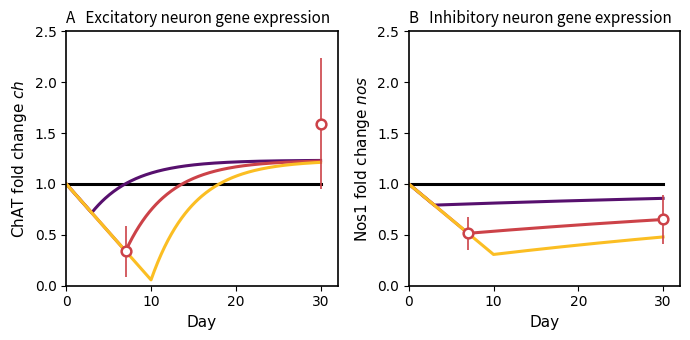
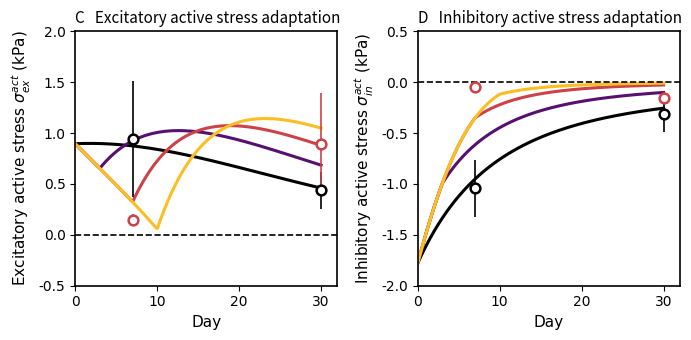

Write the Python code that produced these figures, in order.

import numpy as np
import pandas as pd
from scipy.optimize import minimize, least_squares
import matplotlib.pyplot as plt

tPB_control = 1e-3  # used everywhere to represent control

# ============================================================
# INITIAL GUESSES + BOUNDS
# ============================================================

# Gene parameters p = [r_drop, x_ss, k_rec]
#   r_drop : linear drop rate during exposure (t < t_PB)
#   x_ss   : steady-state fold-change for t >= t_PB
#   k_rec  : exponential recovery rate after exposure
p0_ch = np.array([0.10, 1.65, 0.10])
lb_ch = np.array([-1.00, -5.00, -2.00])
ub_ch = np.array([ 1.00,  5.00,  2.00])

p0_nos = np.array([0.08, 0.95, 0.50])
lb_nos = np.array([-1.00, -5.00, -2.00])
ub_nos = np.array([ 1.00,  5.00,  2.00])

# Active-stress parameters (NO q):
#   Excitatory theta_E = [alpha_act_ex, k_ex, gamma_ch]
#   Inhibitory theta_I = [beta_act_in,  k_in, gamma_nos]
th0E = np.array([1.80, 0.020, 0.005])
lbE  = np.array([-10.0, -1.000, -5.000])
ubE  = np.array([ 10.0,  1.000,  5.000])

th0I = np.array([3.00, 0.080, 0.015])
lbI  = np.array([-10.0, -1.000, -5.000])
ubI  = np.array([ 10.0,  1.000,  5.000])

use_bounded_lbfgsb = True

# ============================================================
# TIME / PB DURATIONS
# ============================================================
tPB_values_plot = np.array([tPB_control, 3.0, 7.0, 10.0], dtype=float)  # control first
t_gene   = np.arange(0.0, 30.1, 0.1)
t_values = np.linspace(0.0, 30.0, 300)

# ============================================================
# COLORS (inferno-based)
# ============================================================
inferno = plt.get_cmap('inferno')
color_control = 'k'
color_tpb3    = inferno(0.25)
color_tpb7    = inferno(0.55)
color_tpb10   = inferno(0.85)

def color_for_tpb(tPB):
    """Control (tPB≈0) is always black; others are inferno."""
    if tPB <= tPB_control:
        return color_control
    if np.isclose(tPB, 3.0):
        return color_tpb3
    if np.isclose(tPB, 7.0):
        return color_tpb7
    if np.isclose(tPB, 10.0):
        return color_tpb10
    return inferno(0.5)

# ============================================================
# EXPERIMENTAL GENE DATA
# ============================================================

# ChAT
chat_day7 = np.array([0.18, 0.22, 0.14, 0.6, 0.76, 0.64, 0.22, 0.2, 0.07])
chat_day30 = np.array([
    2.46, 2.76, 2.7, 1.76, 2.02, 1.79, 1.0, 1.06, 0.93,
    0.891, 1.106, 1.192, 1.543, 1.534, 1.159
])
chat_t  = np.array([7.0, 30.0])
chat_mu = np.array([chat_day7.mean(), chat_day30.mean()])
chat_sd = np.array([chat_day7.std(ddof=1), chat_day30.std(ddof=1)])

# Nos1
nos1_day7 = np.array([0.683,0.689,0.677,0.304,0.368,0.352,0.39,0.619,0.554])
nos1_day30 = np.array([
    0.63,0.621,0.674,0.649,0.618,0.633,0.363,0.365,0.373,
    0.895,1.208,1.059,0.585,0.514,0.575
])
nos1_t  = np.array([7.0, 30.0])
nos1_mu = np.array([nos1_day7.mean(), nos1_day30.mean()])
nos1_sd = np.array([nos1_day7.std(ddof=1), nos1_day30.std(ddof=1)])

# ============================================================
# GENE MODEL: piecewise (linear drop then exponential recovery)
# ============================================================

def piecewise_gene(t, tPB, r_drop, x_ss, k_rec):
    """
    Fold-change x(t; t_PB):

      if t < t_PB:
        x = 1 - r_drop * t

      if t >= t_PB:
        x = x_ss - (x_ss - x(t_PB)) * exp(-k_rec * (t - t_PB))
    """
    t = np.asarray(t, dtype=float)
    x = np.empty_like(t)

    pre  = t < tPB
    post = ~pre

    x[pre] = 1.0 - r_drop * t[pre]

    x_tPB = 1.0 - r_drop * tPB
    x[post] = x_ss - (x_ss - x_tPB) * np.exp(-k_rec * (t[post] - tPB))
    return x

def ch(t, tPB, p_ch):
    """Excitatory gene fold-change ch(t; t_PB)."""
    return piecewise_gene(t, tPB, p_ch[0], p_ch[1], p_ch[2])

def nos(t, tPB, p_nos):
    """Inhibitory gene fold-change nos(t; t_PB)."""
    return piecewise_gene(t, tPB, p_nos[0], p_nos[1], p_nos[2])

# ============================================================
# ============================================================

tpb0 = tPB_control
t_targets = np.array([7.0, 30.0], dtype=float)
base_targets = np.array([1.0, 1.0], dtype=float)
w0 = 1.0

def chat_obj(p):
    c7 = ch(t_targets, 7.0, p)
    c0 = ch(t_targets, tpb0, p)
    return np.sum((c7 - chat_mu)**2) + w0 * np.sum((c0 - base_targets)**2)

def nos_obj(p):
    n7 = nos(t_targets, 7.0, p)
    n0 = nos(t_targets, tpb0, p)
    return np.sum((n7 - nos1_mu)**2) + w0 * np.sum((n0 - base_targets)**2)

def bounded_minimize(obj, p0, lb, ub):
    res = minimize(
        obj, p0,
        bounds=list(zip(lb, ub)),
        method='L-BFGS-B',
        options={'maxfun': 2e5, 'maxiter': 1e5}
    )
    return res.x

if use_bounded_lbfgsb:
    p_ch  = bounded_minimize(chat_obj, p0_ch,  lb_ch,  ub_ch)
    p_nos = bounded_minimize(nos_obj,  p0_nos, lb_nos, ub_nos)
else:
    p_ch  = minimize(chat_obj, p0_ch).x
    p_nos = minimize(nos_obj,  p0_nos).x

# ============================================================
# STRESS DATA
# ============================================================

data_arr = np.array([
    [ 1,0.2,1e-4,7,   0.9402,0.56922],
    [ 1,0.2,1e-4,30,  0.4361,0.17835],
    [ 1,0.2,7,   7,   0.1438,0.058478],
    [ 1,0.2,7,   30,  0.8913,0.50597],
    [-1,0.2,1e-4,7,  -1.0426,0.28057],
    [-1,0.2,1e-4,30, -0.3091,0.17608],
    [-1,0.2,7,   7,  -0.0496,0.03136],
    [-1,0.2,7,   30, -0.1557,0.058446]
], dtype=float)

data = pd.DataFrame(
    data_arr,
    columns=['Etype', 'stretch', 'tPB', 'teval', 'stress', 'std']
)

# ============================================================
# MACROPHAGE MODEL (normalized)
# ============================================================

a_M  = 14.1612
d2_M = 0.0368
M0   = 220.0

def M_norm(t, tPB):
    """
    """
    t = np.asarray(t, dtype=float)
    out = np.empty_like(t)

    pre  = t < tPB
    post = ~pre

    out[pre]  = (a_M * t[pre] + M0) / M0
    out[post] = ((a_M * tPB + M0) / M0) * np.exp(-d2_M * (t[post] - tPB))
    return out

def intM_norm(teval, tPB):
    """
    """
    teval = np.atleast_1d(teval).astype(float)
    out = np.zeros_like(teval)
    for i, ti in enumerate(teval):
        if ti > 0.0:
            grid = np.linspace(0.0, ti, 800)
            out[i] = np.trapezoid(M_norm(grid, tPB), grid)
    return out

# ============================================================
# ACTIVE STRESS (Step-3 matching form; no q)
# ============================================================

def phi_ex(teval, k_ex):
    """Excitatory phenomenological factor phi_ex(teval)."""
    teval = np.asarray(teval, dtype=float)
    return 1.0 / (1.0 + np.exp(k_ex * teval))

def phi_in(teval, k_in):
    """Inhibitory phenomenological factor phi_in(teval)."""
    teval = np.asarray(teval, dtype=float)
    return 1.0 - 1.0 / (1.0 + np.exp(k_in * teval))

def chi_ch(teval, tPB, k_ex, gamma_ch, t_c):
    """
    Excitatory desensitization envelope excluding ch:
      chi_ch = phi_ex(teval) * exp(-gamma_ch * intM_norm(teval; t_PB) / t_c)
    """
    return phi_ex(teval, k_ex) * np.exp(-gamma_ch * intM_norm(teval, tPB) / t_c)

def chi_nos(teval, tPB, k_in, gamma_nos, t_c):
    """
    Inhibitory desensitization envelope excluding nos:
      chi_nos = phi_in(teval) * exp(-gamma_nos * intM_norm(teval; t_PB) / t_c)
    """
    return phi_in(teval, k_in) * np.exp(-gamma_nos * intM_norm(teval, tPB) / t_c)

def sigE(theta_E, tPB, teval, t_c=30.0):
    """
    Excitatory active stress sigma_ex^{act} (kPa):
      theta_E = [alpha_act_ex, k_ex, gamma_ch]
      eta_ex  = chi_ch * ch
      sigma_ex^{act} = alpha_act_ex * eta_ex
    """
    alpha_act_ex, k_ex, gamma_ch = theta_E
    teval = np.asarray(teval, dtype=float)

    ch_val = np.ones_like(teval) if tPB <= tPB_control else ch(teval, tPB, p_ch)
    eta_ex = chi_ch(teval, tPB, k_ex, gamma_ch, t_c) * ch_val
    return alpha_act_ex * eta_ex

def sigI(theta_I, tPB, teval, t_c=30.0):
    """
    Inhibitory active stress sigma_in^{act} (kPa):
      theta_I = [beta_act_in, k_in, gamma_nos]
      eta_in  = chi_nos * nos
      sigma_in^{act} = - beta_act_in * eta_in
    """
    beta_act_in, k_in, gamma_nos = theta_I
    teval = np.asarray(teval, dtype=float)

    nos_val = np.ones_like(teval) if tPB <= tPB_control else nos(teval, tPB, p_nos)
    eta_in  = chi_nos(teval, tPB, k_in, gamma_nos, t_c) * nos_val
    return -beta_act_in * eta_in

# ============================================================
# FIT theta_E and theta_I on t_PB in {control, 7}
# ============================================================

isCal = (data['tPB'] <= tPB_control) | (np.isclose(data['tPB'], 7.0))
Ecal = data[(data['Etype'] ==  1) & isCal].reset_index(drop=True)
Ical = data[(data['Etype'] == -1) & isCal].reset_index(drop=True)

def predE(tbl, theta):
    return np.array([float(sigE(theta, row.tPB, row.teval)) for row in tbl.itertuples(index=False)])

def predI(tbl, theta):
    return np.array([float(sigI(theta, row.tPB, row.teval)) for row in tbl.itertuples(index=False)])

def residE(theta):
    return Ecal['stress'].values - predE(Ecal, theta)

def residI(theta):
    return Ical['stress'].values - predI(Ical, theta)

theta_E = least_squares(residE, th0E, bounds=(lbE, ubE), max_nfev=200000, verbose=0).x
theta_I = least_squares(residI, th0I, bounds=(lbI, ubI), max_nfev=200000, verbose=0).x

# ============================================================
# REPORT
# ============================================================

print("\n======== FITTED GENE PARAMETERS ========")
print("ChAT  p_ch  = [r_drop, ch_ss, k_ch]  =", p_ch)
print("Nos1  p_nos = [r_drop, nos_ss, k_nos] =", p_nos)

print("\n======== FITTED ACTIVE-STRESS PARAMETERS ========")
print("theta_E = [alpha_act_ex, k_ex, gamma_ch]   =", theta_E)
print("theta_I = [beta_act_in,  k_in, gamma_nos]  =", theta_I)

# ============================================================
# PLOTTING UTILITIES
# ============================================================

def set_axis_font_times(ax, tick_size=10):
    for item in (ax.title, ax.xaxis.label, ax.yaxis.label):
        item.set_fontname('Times New Roman')
    for lab in ax.get_xticklabels() + ax.get_yticklabels():
        lab.set_fontname('Times New Roman')
    ax.tick_params(labelsize=tick_size)

def axis_style(ax, xlim, ylim):
    ax.set_xlim(*xlim)
    if ylim is not None:
        ax.set_ylim(*ylim)
    ax.grid(False)
    set_axis_font_times(ax, 10)
    for spine in ax.spines.values():
        spine.set_linewidth(1.2)

# ============================================================
# PLOTS (NO chi FIGURE)
# ============================================================

# -------------------- FIGURE 1: Genes --------------------
fig1, (ax1, ax2) = plt.subplots(1, 2, figsize=(7.0, 3.5))

# ChAT curves
for tPB in tPB_values_plot:
    col = color_for_tpb(tPB)
    if tPB <= tPB_control:
        ax1.plot(t_gene, np.ones_like(t_gene), '-', lw=2.2, color=col)
    else:
        ax1.plot(t_gene, ch(t_gene, tPB, p_ch), '-', lw=2.2, color=col)

ax1.errorbar(chat_t, chat_mu, yerr=chat_sd,
             fmt='o', ms=7, mfc='w', mec=color_tpb7, mew=1.8,
             ecolor=color_tpb7, elinewidth=1.2)
ax1.set_xlabel("Day", fontsize=11)
ax1.set_ylabel(r"ChAT fold change $ch$", fontsize=11)
ax1.set_title("A   Excitatory neuron gene expression", loc='left', fontsize=11)
axis_style(ax1, (0, 32), (0, 2.5))

# Nos1 curves
for tPB in tPB_values_plot:
    col = color_for_tpb(tPB)
    if tPB <= tPB_control:
        ax2.plot(t_gene, np.ones_like(t_gene), '-', lw=2.2, color=col)
    else:
        ax2.plot(t_gene, nos(t_gene, tPB, p_nos), '-', lw=2.2, color=col)

ax2.errorbar(nos1_t, nos1_mu, yerr=nos1_sd,
             fmt='o', ms=7, mfc='w', mec=color_tpb7, mew=1.8,
             ecolor=color_tpb7, elinewidth=1.2)
ax2.set_xlabel("Day", fontsize=11)
ax2.set_ylabel(r"Nos1 fold change $nos$", fontsize=11)
ax2.set_title("B   Inhibitory neuron gene expression", loc='left', fontsize=11)
axis_style(ax2, (0, 32), (0, 2.5))

fig1.tight_layout()

# -------------------- FIGURE 2: Active stress --------------------
fig2, (ax3, ax4) = plt.subplots(1, 2, figsize=(7.0, 3.5))

# Excitatory curves
for tPB in tPB_values_plot:
    col = color_for_tpb(tPB)
    ax3.plot(t_values, sigE(theta_E, tPB, t_values), '-', lw=2.2, color=col)

maskE0 = (data['Etype'] == 1) & (data['tPB'] <= tPB_control)
maskE7 = (data['Etype'] == 1) & np.isclose(data['tPB'], 7.0)

if maskE0.any():
    ax3.errorbar(data.loc[maskE0, 'teval'], data.loc[maskE0, 'stress'],
                 yerr=data.loc[maskE0, 'std'],
                 fmt='o', ms=7, mfc='w', mec='k', mew=1.8,
                 ecolor='k', elinewidth=1.2)
if maskE7.any():
    ax3.errorbar(data.loc[maskE7, 'teval'], data.loc[maskE7, 'stress'],
                 yerr=data.loc[maskE7, 'std'],
                 fmt='o', ms=7, mfc='w', mec=color_tpb7, mew=1.8,
                 ecolor=color_tpb7, elinewidth=1.2)

ax3.axhline(0.0, linestyle='--', color='k', lw=1.2)
ax3.set_xlabel("Day", fontsize=11)
ax3.set_ylabel(r"Excitatory active stress $\sigma^{act}_{ex}$ (kPa)", fontsize=11)
ax3.set_title("C   Excitatory active stress adaptation", loc='left', fontsize=11)
axis_style(ax3, (0, 32), (-0.5, 2.0))

# Inhibitory curves
for tPB in tPB_values_plot:
    col = color_for_tpb(tPB)
    ax4.plot(t_values, sigI(theta_I, tPB, t_values), '-', lw=2.2, color=col)

maskI0 = (data['Etype'] == -1) & (data['tPB'] <= tPB_control)
maskI7 = (data['Etype'] == -1) & np.isclose(data['tPB'], 7.0)

if maskI0.any():
    ax4.errorbar(data.loc[maskI0, 'teval'], data.loc[maskI0, 'stress'],
                 yerr=data.loc[maskI0, 'std'],
                 fmt='o', ms=7, mfc='w', mec='k', mew=1.8,
                 ecolor='k', elinewidth=1.2)
if maskI7.any():
    ax4.errorbar(data.loc[maskI7, 'teval'], data.loc[maskI7, 'stress'],
                 yerr=data.loc[maskI7, 'std'],
                 fmt='o', ms=7, mfc='w', mec=color_tpb7, mew=1.8,
                 ecolor=color_tpb7, elinewidth=1.2)

ax4.axhline(0.0, linestyle='--', color='k', lw=1.2)
ax4.set_xlabel("Day", fontsize=11)
ax4.set_ylabel(r"Inhibitory active stress $\sigma^{act}_{in}$ (kPa)", fontsize=11)
ax4.set_title("D   Inhibitory active stress adaptation", loc='left', fontsize=11)
axis_style(ax4, (0, 32), (-2.0, 0.5))

fig2.tight_layout()

plt.show()

